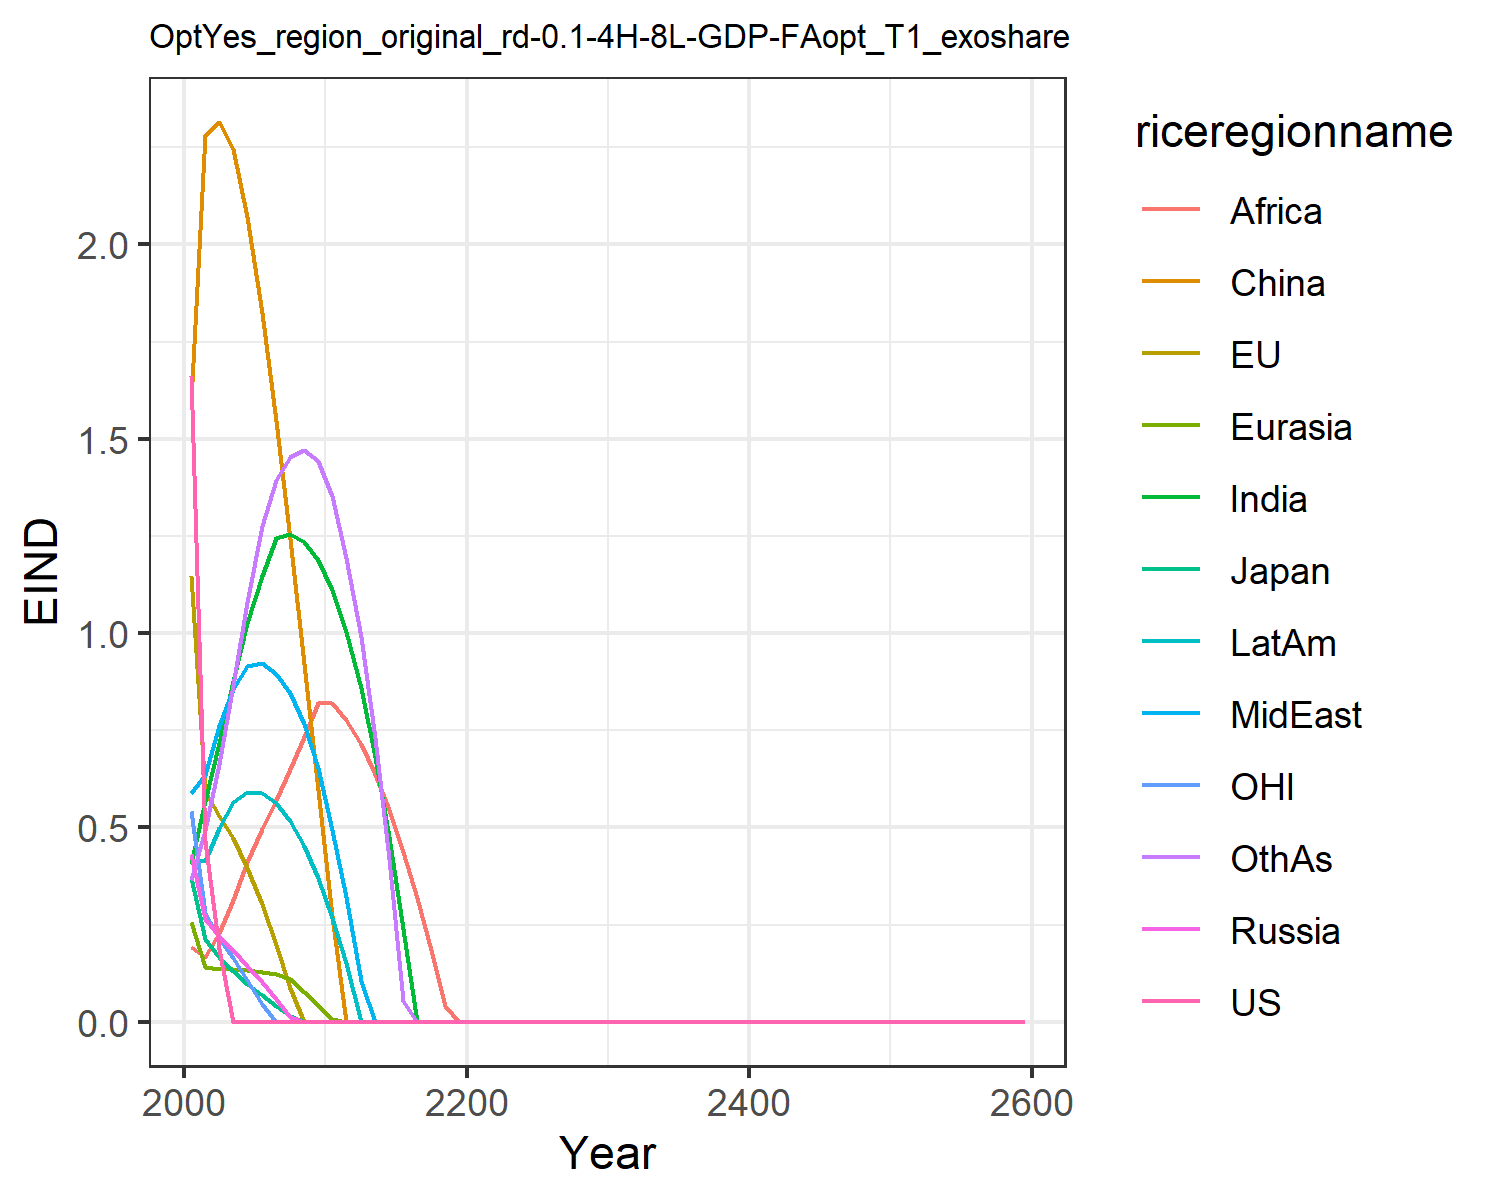

The table this chart was drawn from, first rows:
1.6621334550980102, 1.1460506191660516, 0.3699659257424831, 0.43123618180564005, 0.2566662932747705, 1.6007411280266048, 0.4051515896926559, 0.5896749604345518, 0.19137708401697257, 0.4122723985071479, 0.541778261497279, 0.3639521027378334
0.4651, 0.594, 0.213, 0.2642, 0.14, 2.282, 0.5673, 0.6345, 0.1666, 0.4124, 0.2796, 0.4925
0.1863, 0.5281, 0.1654, 0.2214, 0.1356, 2.315, 0.7164, 0.7598, 0.2293, 0.4981, 0.2151, 0.6619
0.0, 0.4718, 0.1293, 0.1844, 0.1363, 2.245, 0.8758, 0.8561, 0.3139, 0.5649, 0.1647, 0.866
0.0, 0.3958, 0.0982, 0.1445, 0.1339, 2.07, 1.027, 0.9152, 0.4097, 0.5923, 0.1071, 1.08
0.0, 0.3026, 0.06917, 0.102, 0.1286, 1.825, 1.147, 0.9233, 0.4958, 0.5885, 0.04593, 1.276
0.0, 0.1986, 0.04112, 0.05723, 0.1219, 1.546, 1.245, 0.896, 0.5703, 0.5616, 0.0, 1.395
0.0, 0.08798, 0.01378, 0.01115, 0.1096, 1.242, 1.254, 0.8447, 0.6496, 0.516, 0.0, 1.452
0.0, 0.0, 0.0, 5.671293413552369e-10, 0.07757, 0.9202, 1.235, 0.7673, 0.7333, 0.4518, 0.0, 1.471
0.0, 0.0, 0.0, 0.0, 0.04336, 0.5974, 1.188, 0.6532, 0.8212, 0.3693, 0.0, 1.443
0.0, 0.0, 0.0, 0.0, 0.006045, 0.2712, 1.11, 0.4938, 0.821, 0.2672, 0.0, 1.354
0.0, 0.0, 0.0, 0.0, 1.2478105046253802e-9, 2.4341695647684994e-5, 1.001, 0.321, 0.7764, 0.1506, 0.0, 1.194
0.0, 0.0, 0.0, 1.537305619097393e-7, 1.999613001382175e-7, 1.4535121358535818e-7, 0.8578, 0.1051, 0.715, 3.360063215361711e-5, 0.0, 0.9887
0.0, 0.0, 0.0, 5.47012037052223e-7, 0.0, 0.0, 0.682, 8.68718679140724e-9, 0.6376, 7.002796646388444e-9, 0.0, 0.7306
0.0, 0.0, 0.0, 4.189451708605965e-12, 2.3898563124600283e-10, 0.0, 0.4748, 8.321246882475436e-9, 0.5449, 2.5499693373405096e-6, 0.0, 0.4195
0.0, 0.0, 0.0, 0.0, 4.8723105689561836e-8, 0.0, 0.2374, 8.545474426458143e-7, 0.4378, 0.0, 0.0, 0.05411
0.0, 0.0, 0.0, 0.0, 2.342116713726205e-8, 2.943679668859441e-7, 9.637214656035056e-6, 0.0, 0.3173, 0.0, 0.0, 1.968426746527331e-5
0.0, 0.0, 0.0, 0.0, 0.0, 0.0, 1.6112006686117778e-6, 2.6505254596591574e-7, 0.1847, 1.4750283705873537e-8, 0.0, 8.219305176302753e-8
0.0, 0.0, 0.0, 1.279807215550238e-8, 1.3049195113124668e-9, 0.0, 3.782232759421568e-6, 0.0, 0.04147, 0.0, 0.0, 1.425315724465344e-6
0.0, 0.0, 0.0, 0.0, 0.0, 1.0559841950698617e-6, 0.0, 0.0, 3.7542058659664564e-9, 0.0, 0.0, 1.8729036314054878e-6
0.0, 0.0, 0.0, 2.8555786600293063e-8, 0.0, 4.6808333237519786e-8, 1.7611800721183575e-6, 2.4808908772186735e-8, 1.9489974270613563e-7, 0.0, 0.0, 1.419503943219104e-8
0.0, 0.0, 0.0, 0.0, 0.0, 0.0, 0.0, 7.282156168655785e-8, 1.163088295111464e-6, 0.0, 0.0, 1.6341902746025725e-7
0.0, 0.0, 0.0, 0.0, 0.0, 1.9036385319973907e-7, 1.949547127809473e-6, 0.0, 4.514112428266858e-6, 0.0, 0.0, 0.0
0.0, 0.0, 0.0, 0.0, 0.0, 1.9385650871425557e-8, 2.4418118954906906e-8, 0.0, 0.0, 0.0, 0.0, 0.0
0.0, 0.0, 0.0, 0.0, 0.0, 0.0, 0.0, 0.0, 0.0, 0.0, 0.0, 0.0
0.0, 0.0, 0.0, 0.0, 0.0, 0.0, 0.0, 0.0, 0.0, 0.0, 0.0, 0.0
0.0, 0.0, 0.0, 0.0, 0.0, 0.0, 0.0, 0.0, 0.0, 0.0, 0.0, 0.0
0.0, 0.0, 0.0, 0.0, 0.0, 0.0, 0.0, 0.0, 0.0, 0.0, 0.0, 0.0
0.0, 0.0, 0.0, 0.0, 0.0, 0.0, 0.0, 0.0, 0.0, 0.0, 0.0, 0.0
0.0, 0.0, 0.0, 0.0, 0.0, 0.0, 0.0, 0.0, 0.0, 0.0, 0.0, 0.0
0.0, 0.0, 0.0, 0.0, 0.0, 0.0, 0.0, 0.0, 0.0, 0.0, 0.0, 0.0
0.0, 0.0, 0.0, 0.0, 0.0, 0.0, 0.0, 0.0, 0.0, 0.0, 0.0, 0.0
0.0, 0.0, 0.0, 0.0, 0.0, 0.0, 0.0, 0.0, 0.0, 0.0, 0.0, 0.0
0.0, 0.0, 0.0, 0.0, 0.0, 0.0, 0.0, 0.0, 0.0, 0.0, 0.0, 0.0
0.0, 0.0, 0.0, 0.0, 0.0, 0.0, 0.0, 0.0, 0.0, 0.0, 0.0, 0.0
0.0, 0.0, 0.0, 0.0, 0.0, 0.0, 0.0, 0.0, 0.0, 0.0, 0.0, 0.0
0.0, 0.0, 0.0, 0.0, 0.0, 0.0, 0.0, 0.0, 0.0, 0.0, 0.0, 0.0
0.0, 0.0, 0.0, 0.0, 0.0, 0.0, 0.0, 0.0, 0.0, 0.0, 0.0, 0.0
0.0, 0.0, 0.0, 0.0, 0.0, 0.0, 0.0, 0.0, 0.0, 0.0, 0.0, 0.0
0.0, 0.0, 0.0, 0.0, 0.0, 0.0, 0.0, 0.0, 0.0, 0.0, 0.0, 0.0
0.0, 0.0, 0.0, 0.0, 0.0, 0.0, 0.0, 0.0, 0.0, 0.0, 0.0, 0.0
0.0, 0.0, 0.0, 0.0, 0.0, 0.0, 0.0, 0.0, 0.0, 0.0, 0.0, 0.0
0.0, 0.0, 0.0, 0.0, 0.0, 0.0, 0.0, 0.0, 0.0, 0.0, 0.0, 0.0
0.0, 0.0, 0.0, 0.0, 0.0, 0.0, 0.0, 0.0, 0.0, 0.0, 0.0, 0.0
0.0, 0.0, 0.0, 0.0, 0.0, 0.0, 0.0, 0.0, 0.0, 0.0, 0.0, 0.0
0.0, 0.0, 0.0, 0.0, 0.0, 0.0, 0.0, 0.0, 0.0, 0.0, 0.0, 0.0
0.0, 0.0, 0.0, 0.0, 0.0, 0.0, 0.0, 0.0, 0.0, 0.0, 0.0, 0.0
0.0, 0.0, 0.0, 0.0, 0.0, 0.0, 0.0, 0.0, 0.0, 0.0, 0.0, 0.0
0.0, 0.0, 0.0, 0.0, 0.0, 0.0, 0.0, 0.0, 0.0, 0.0, 0.0, 0.0
0.0, 0.0, 0.0, 0.0, 0.0, 0.0, 0.0, 0.0, 0.0, 0.0, 0.0, 0.0
0.0, 0.0, 0.0, 0.0, 0.0, 0.0, 0.0, 0.0, 0.0, 0.0, 0.0, 0.0
0.0, 0.0, 0.0, 0.0, 0.0, 0.0, 0.0, 0.0, 0.0, 0.0, 0.0, 0.0
0.0, 0.0, 0.0, 0.0, 0.0, 0.0, 0.0, 0.0, 0.0, 0.0, 0.0, 0.0
0.0, 0.0, 0.0, 0.0, 0.0, 0.0, 0.0, 0.0, 0.0, 0.0, 0.0, 0.0
0.0, 0.0, 0.0, 0.0, 0.0, 0.0, 0.0, 0.0, 0.0, 0.0, 0.0, 0.0
0.0, 0.0, 0.0, 0.0, 0.0, 0.0, 0.0, 0.0, 0.0, 0.0, 0.0, 0.0
0.0, 0.0, 0.0, 0.0, 0.0, 0.0, 0.0, 0.0, 0.0, 0.0, 0.0, 0.0
0.0, 0.0, 0.0, 0.0, 0.0, 0.0, 0.0, 0.0, 0.0, 0.0, 0.0, 0.0
0.0, 0.0, 0.0, 0.0, 0.0, 0.0, 0.0, 0.0, 0.0, 0.0, 0.0, 0.0
0.0, 0.0, 0.0, 0.0, 0.0, 0.0, 0.0, 0.0, 0.0, 0.0, 0.0, 0.0
